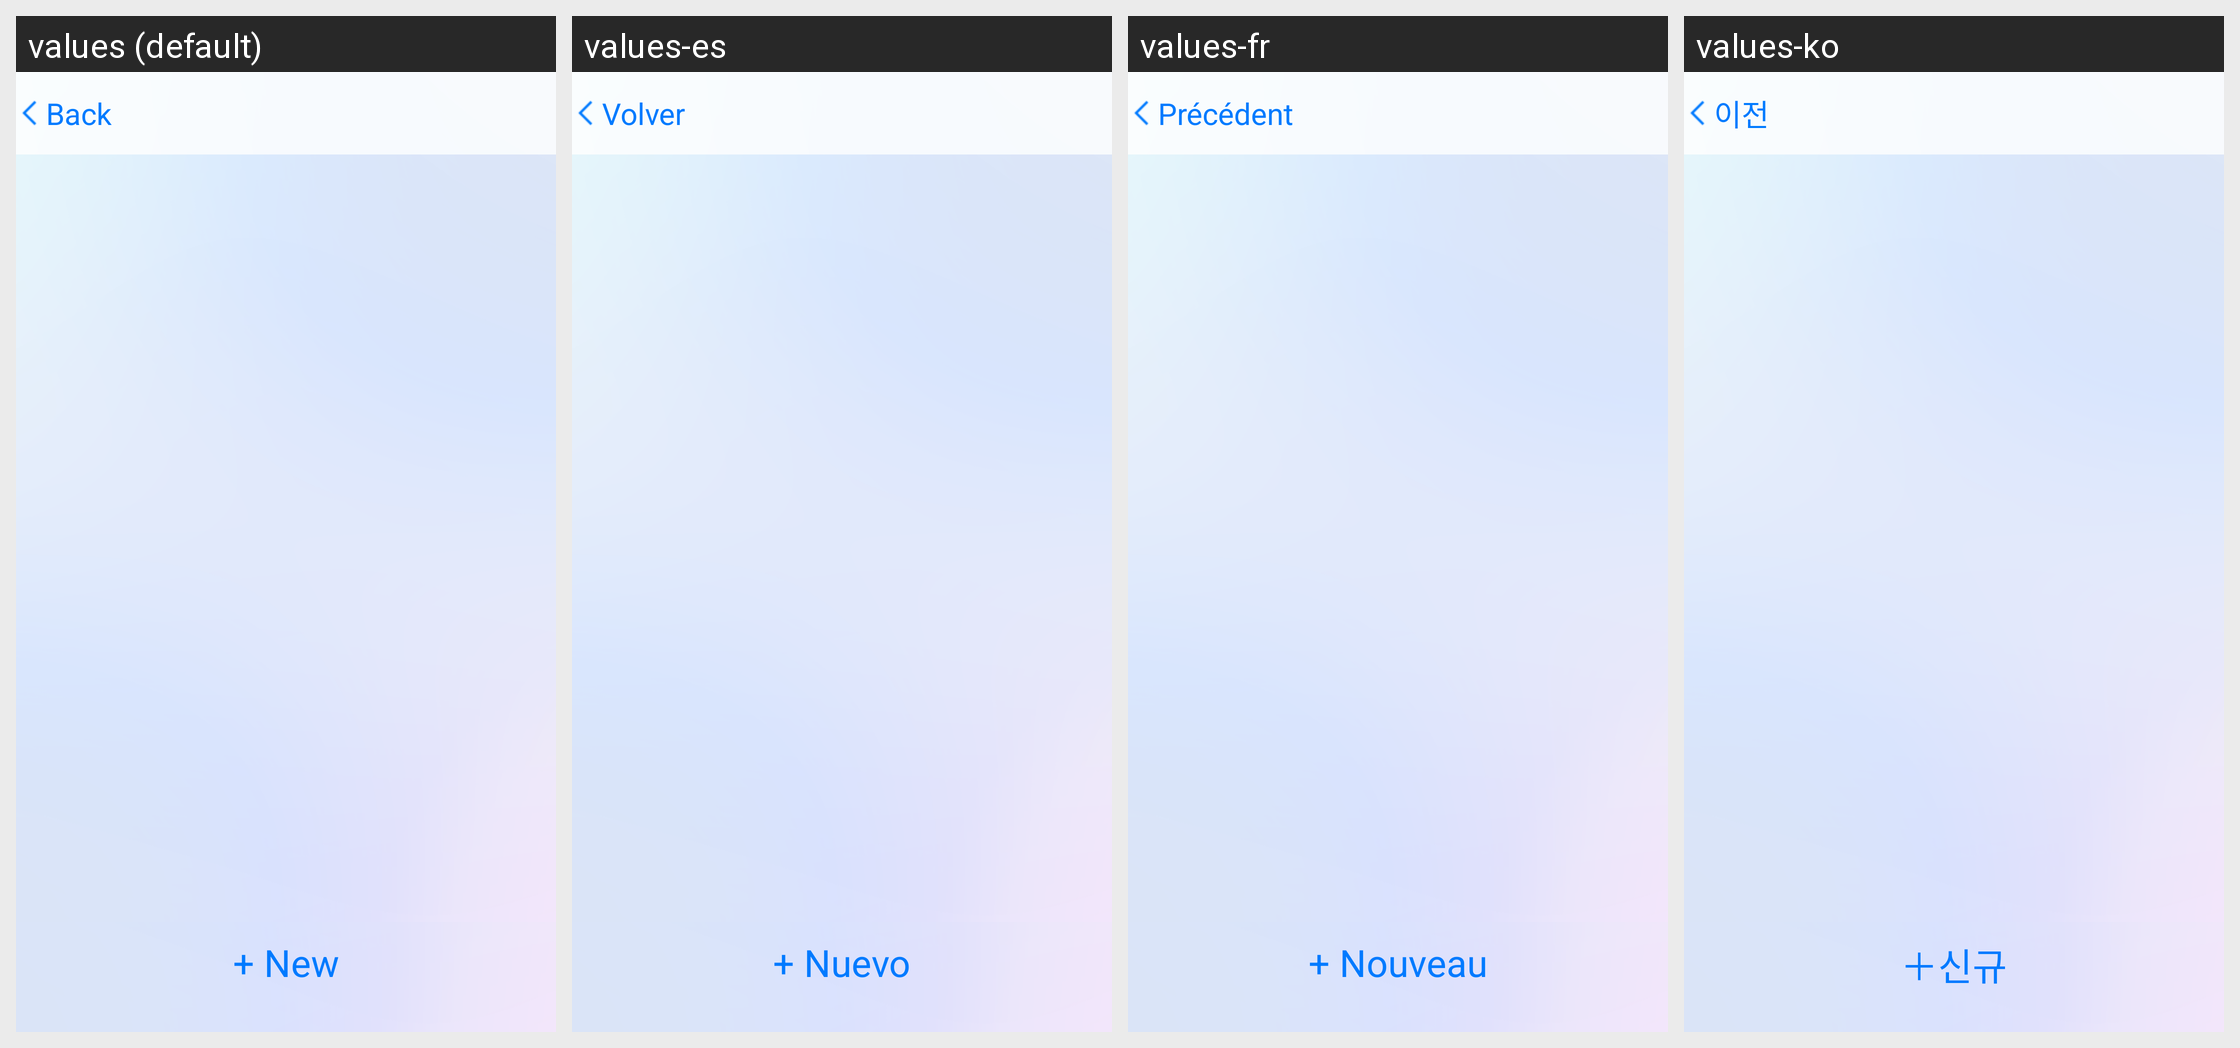

The Android screen above is rendered under several locales of the same app. Produce the string resources it draws, with the default and per-locale values.
Android screen res/layout/activity_list_certificate.xml rendered under 4 locales, left to right: values (default), values-es, values-fr, values-ko. Device: Nexus 5 (rendered at 1080×1920; each locale shown at half size, 540×960, under a caption strip naming it); theme Theme.AppCompat.Light.NoActionBar.
Other locales in the repository, not shown: values-da, values-de, values-ja, values-nl, values-ru, values-sv, values-vi, values-zh-rCN, values-zh-rTW.
Strings drawn on this screen, with the default value and each locale's value (text and hints the layout hard-codes, and strings that could not be matched under every locale, appear in the picture but are not listed):

btn_add
  values: + New
  values-es: + Nuevo
  values-fr: + Nouveau
  values-ko: ＋신규

back
  values: Back
  values-es: Volver
  values-fr: Précédent
  values-ko: 이전
